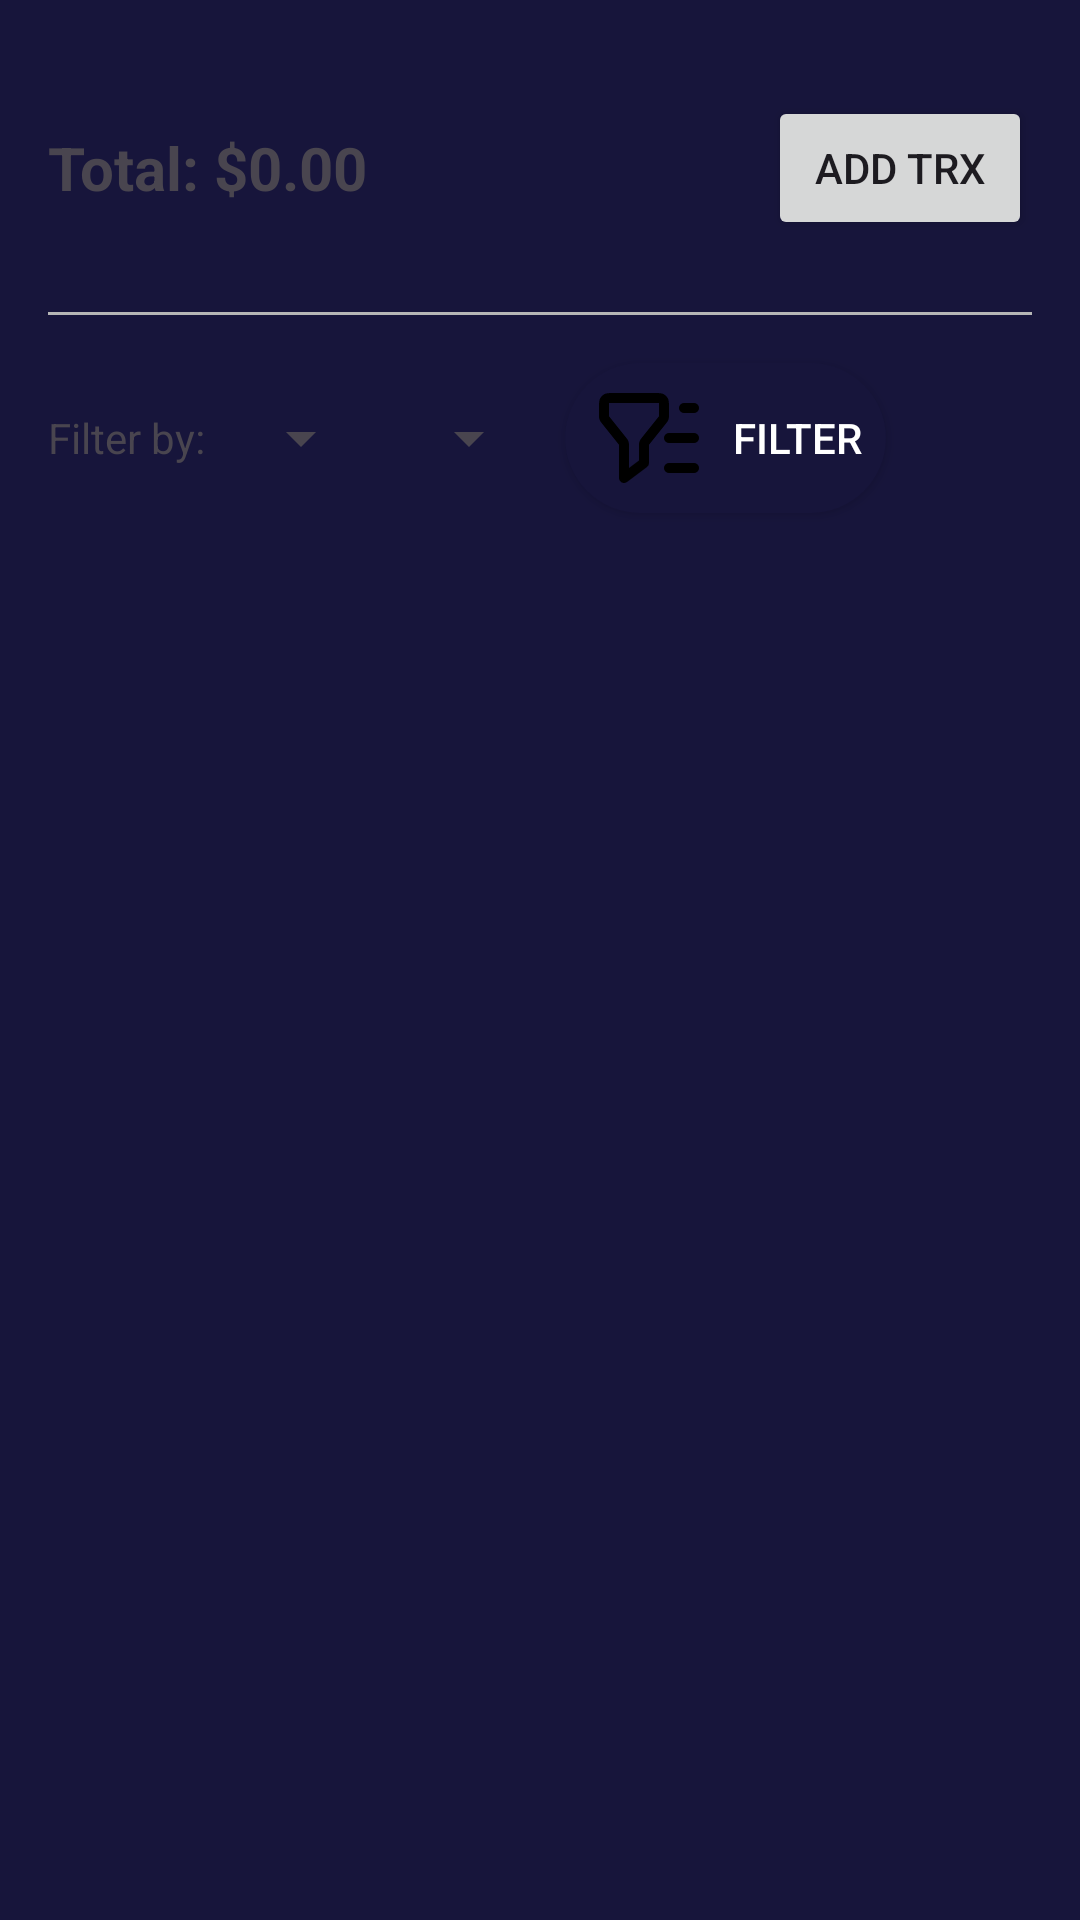

Here is an Android app screen rendered from its layout file. Give the layout XML and the strings, colors and styles it references.
<!-- AndroidManifest.xml: application theme Theme.FamilyNest -->
<!-- res/layout/fragment_budget.xml -->
<?xml version="1.0" encoding="utf-8"?>
<LinearLayout xmlns:android="http://schemas.android.com/apk/res/android"
    android:layout_width="match_parent"
    android:layout_height="match_parent"
    android:orientation="vertical"
    android:background="@color/def_bg_color"
    android:padding="16dp">

    
    <LinearLayout
        android:layout_width="match_parent"
        android:layout_height="wrap_content"
        android:orientation="horizontal"
        android:gravity="center_vertical"
        android:layout_marginBottom="16dp"
        android:layout_marginTop="16dp">

        
        <TextView
            android:id="@+id/totalTextView"
            android:layout_width="wrap_content"
            android:layout_height="wrap_content"
            android:text="Total: $0.00"
            android:textSize="20sp"
            android:textStyle="bold"
            android:layout_weight="1" />

        
        <Button
            android:id="@+id/addItemButton"
            android:layout_width="wrap_content"
            android:layout_height="wrap_content"
            android:text="@string/add_trx" />
    </LinearLayout>

    
    <View
        android:layout_width="match_parent"
        android:layout_height="1dp"
        android:background="#B6B6B6"
        android:layout_marginTop="8dp"
        android:layout_marginBottom="8dp" />

    
    <LinearLayout
        android:layout_width="match_parent"
        android:layout_height="wrap_content"
        android:orientation="horizontal"
        android:gravity="center_vertical"
        android:layout_marginBottom="16dp">

        <TextView
            android:layout_width="wrap_content"
            android:layout_height="wrap_content"
            android:text="@string/filter_by" />

        <Spinner
            android:id="@+id/monthSpinner"
            android:layout_width="wrap_content"
            android:layout_height="wrap_content"
            android:layout_marginEnd="8dp"
            android:layout_marginStart="8dp"
            android:spinnerMode="dropdown" />

        <Spinner
            android:id="@+id/yearSpinner"
            android:layout_width="wrap_content"
            android:layout_height="wrap_content"
            android:spinnerMode="dropdown" />

        <Button
            android:id="@+id/filterButton"
            android:layout_width="wrap_content"
            android:layout_height="50dp"
            android:text="@string/filter"
            android:drawableLeft="@drawable/ic_filter"
            android:padding="8dp"
            android:layout_margin="8dp"
            android:drawablePadding="8dp"
            android:background="@drawable/rounded_button"
            android:textColor="@android:color/white" />

    </LinearLayout>

    
    <androidx.recyclerview.widget.RecyclerView
        android:id="@+id/budgetRecyclerView"
        android:layout_width="match_parent"
        android:layout_height="0dp"
        android:layout_weight="1"
        android:paddingBottom="60dp"
        android:clipToPadding="false" />

</LinearLayout>
<!-- resources referenced by this layout -->
<resources>
  <color name="def_bg_color">#17153B</color>
  <!-- drawable ic_filter (drawable) -->
  <vector xmlns:android="http://schemas.android.com/apk/res/android" android:height="40dp" android:viewportHeight="24" android:viewportWidth="24" android:width="40dp">
        
      <path android:fillColor="#00000000" android:pathData="M21,6H19M21,12H16M21,18H16M7,20V13.561C7,13.353 7,13.249 6.98,13.15C6.961,13.061 6.932,12.976 6.891,12.896C6.844,12.805 6.779,12.724 6.649,12.562L3.351,8.438C3.221,8.276 3.156,8.195 3.109,8.104C3.068,8.024 3.039,7.939 3.02,7.85C3,7.751 3,7.647 3,7.439V5.6C3,5.04 3,4.76 3.109,4.546C3.205,4.358 3.358,4.205 3.546,4.109C3.76,4 4.04,4 4.6,4H13.4C13.96,4 14.24,4 14.454,4.109C14.642,4.205 14.795,4.358 14.891,4.546C15,4.76 15,5.04 15,5.6V7.439C15,7.647 15,7.751 14.98,7.85C14.962,7.939 14.932,8.024 14.891,8.104C14.844,8.195 14.779,8.276 14.649,8.438L11.351,12.562C11.221,12.724 11.156,12.805 11.109,12.896C11.068,12.976 11.038,13.061 11.02,13.15C11,13.249 11,13.353 11,13.561V17L7,20Z" android:strokeColor="#000000" android:strokeLineCap="round" android:strokeLineJoin="round" android:strokeWidth="2"/>
      
  </vector>
  <!-- drawable rounded_button (drawable) -->
  <?xml version="1.0" encoding="utf-8"?>
  <shape xmlns:android="http://schemas.android.com/apk/res/android">
      <solid android:color="@color/def_bg_color" />
      <corners android:radius="25dp" />
      <padding
          android:left="8dp"
          android:top="8dp"
          android:right="8dp"
          android:bottom="8dp" />
  </shape>
  <string name="add_trx">Add Trx</string>
  <string name="filter">Filter</string>
  <string name="filter_by">Filter by:</string>
  <style name="Theme.FamilyNest" parent="Base.Theme.FamilyNest" />
  <style name="Base.Theme.FamilyNest" parent="Theme.Material3.DayNight.NoActionBar">
          
          
      </style>
</resources>
